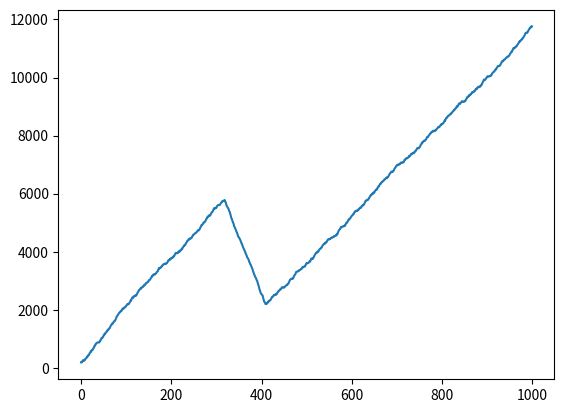

Here is the Python script that generated this plot:
import numpy as np
import matplotlib.pyplot as plt
from random import*

i:int=0 #temps
lx=[]
ly=[]
x = randint(100, 200) #somme total mise au debut par les grand investisseur
print(x)
b=x
a=0 #crise
for i in range(1000):
    if b>=x: #achète
        r = randint(50, 100) #nb aléatoire entre 0 et 1000
        x = x + r #somme des petis investisseurs mettant régulièrement la même somme
        ly.append(x) #liste des points
        lx.append(i) #liste du temps
    if b<x: #vend
        rv = randint(0, 50)#nb aléatoire qui vend
        x = x - rv + r/2 #vend car ça devient benefique + r car il y a toujours les investisseurs a long termes
        ly.append(x)
        lx.append(i)
    if i%100 ==int: #au fils du temps c'est plus vraiment périodique mais plutot tt les jours ( tous les jours ça ved tous les jours ça achéte)
        x = x - randint(500, 1000)
    if random() <= 0.001: #facteur aléatoire (comme par exemple covid ou problème au sein du marché) qui entrainerait une crise proba 10%
        while a < 100:
            x = x - randint(50, 100) + r/2 #les personnes quand même confiantes ?
            a= a+1
            ly.append(x) #liste des points
            lx.append(i) #liste du temps
    if random() <= 0.00001: #coup d'euphorie ou annonce importante qui inciterait les investisseur à acheter
        while a < 100:
            x = x + randint(50, 100)
            a= a+1
            ly.append(x) #liste des points
            lx.append(i) #liste du temps        
                
    #if #si le marché est trop souvent bas il n'y a plus aucun acheteur        
        
x = np.linspace(0,i,len(lx)) #points x entre 
y = np.array(ly)
plt.plot(x, y)
plt.show() # affiche la figure a l'ecran

"""Les investisseurs"""
#Les personnes qui investissent à loong terme, petite somme par mois sans se soucier réelement de l'augmentation, rv
#Les personnes qui investissent à courts terme donc grosse somme direct puis vend petit à petit, 

"""La psychologie"""
#Hope, j'y crois je met beaucoup d'argent 
#Optimism, c'est réel ça monte
#Belief, j'suis confiant je met beacoup d'argent 
#Thrill, exictation j'achète en masse
#Euphorie, on est au pick, très confiant

#Complacency, je suis satisfait je commence à vendre une partie (pas tout et je me prépare pour la prochaine hausse) ou sinon je vend tout et je racheterais plus tard quand le coup sera plus petit
#Anxiety, j'ai tout vendu mais ça ne baisse pas bcp pk?
#Denial, 